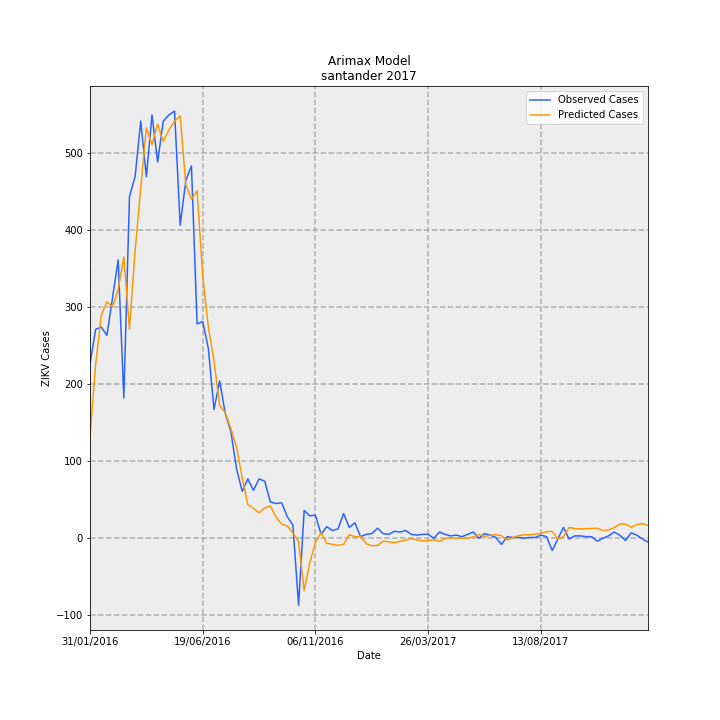

The data file committed next to this chart (first rows):
Date, predictions_incidence, observed_incidence, Predicted Cases, Observed Cases, error
31/01/2016, 6.401, 10.97, 131.9, 226.0, 94.08
07/02/2016, 10.93, 13.15, 225.3, 271.0, 45.72
14/02/2016, 14.03, 13.29, 289.1, 274.0, -15.11
21/02/2016, 14.88, 12.76, 306.7, 263.0, -43.66
28/02/2016, 14.55, 15.14, 300, 312.0, 12.02
06/03/2016, 15.66, 17.51, 322.7, 361, 38.3
13/03/2016, 17.71, 8.83, 364.9, 182, -182.9
20/03/2016, 13.15, 21.49, 271.1, 443.0, 171.9
27/03/2016, 18.08, 22.75, 372.6, 469, 96.43
03/04/2016, 22.04, 26.25, 454.3, 541.0, 86.7
10/04/2016, 25.82, 22.75, 532.2, 469, -63.23
17/04/2016, 24.77, 26.64, 510.6, 549.0, 38.4
24/04/2016, 26.06, 23.68, 537.2, 488.0, -49.15
01/05/2016, 24.96, 26.25, 514.5, 541.0, 26.55
08/05/2016, 25.7, 26.64, 529.7, 549.0, 19.31
15/05/2016, 26.24, 26.88, 540.8, 554.0, 13.23
22/05/2016, 26.58, 19.7, 547.8, 406, -141.8
29/05/2016, 22.25, 22.51, 458.5, 464.0, 5.458
05/06/2016, 21.34, 23.43, 439.9, 483.0, 43.13
12/06/2016, 21.86, 13.49, 450.6, 278.0, -172.6
19/06/2016, 16.52, 13.63, 340.5, 281.0, -59.48
26/06/2016, 13.28, 11.94, 273.7, 246.0, -27.74
03/07/2016, 11.16, 8.102, 230, 167, -63.03
10/07/2016, 8.346, 9.898, 172, 204.0, 31.98
17/07/2016, 7.907, 7.86, 163, 162.0, -0.9661
24/07/2016, 6.888, 6.695, 142, 138.0, -3.964
31/07/2016, 5.741, 4.367, 118.3, 90.0, -28.32
07/08/2016, 3.795, 2.96, 78.22, 61.0, -17.22
14/08/2016, 2.112, 3.736, 43.54, 77.0, 33.46
21/08/2016, 1.876, 3.008, 38.66, 62, 23.34
28/08/2016, 1.602, 3.736, 33.02, 77.0, 43.98
04/09/2016, 1.909, 3.59, 39.36, 74.0, 34.64
11/09/2016, 2.025, 2.28, 41.73, 47, 5.267
18/09/2016, 1.346, 2.183, 27.75, 45.0, 17.25
25/09/2016, 0.8849, 2.232, 18.24, 46.0, 27.76
02/10/2016, 0.7797, 1.359, 16.07, 28, 11.93
09/10/2016, 0.332, 0.8248, 6.842, 17.0, 10.16
16/10/2016, -0.2059, -4.221, -4.244, -87.0, -82.76
23/10/2016, -3.294, 1.747, -67.9, 36.0, 103.9
30/10/2016, -1.541, 1.407, -31.77, 29.0, 60.77
06/11/2016, -0.275, 1.456, -5.669, 30.0, 35.67
13/11/2016, 0.3512, 0.2426, 7.239, 5.0, -2.239
20/11/2016, -0.3169, 0.7278, -6.532, 15.0, 21.53
27/11/2016, -0.388, 0.4852, -7.996, 10.0, 18
04/12/2016, -0.4548, 0.5822, -9.374, 12.0, 21.37
11/12/2016, -0.3798, 1.553, -7.828, 32.0, 39.83
18/12/2016, 0.2173, 0.6793, 4.478, 14, 9.522
25/12/2016, 0.08985, 0.9704, 1.852, 20.0, 18.15
01/01/2017, 0.1144, 0.09704, 2.358, 2.0, -0.3575
08/01/2017, -0.3421, 0.2426, -7.051, 5.0, 12.05
15/01/2017, -0.4717, 0.2911, -9.722, 6.0, 15.72
22/01/2017, -0.4516, 0.6307, -9.307, 13.0, 22.31
29/01/2017, -0.1874, 0.2911, -3.862, 6.0, 9.862
05/02/2017, -0.2243, 0.2426, -4.622, 5.0, 9.622
12/02/2017, -0.2867, 0.4367, -5.909, 9.0, 14.91
19/02/2017, -0.1928, 0.3881, -3.974, 8.0, 11.97
26/02/2017, -0.1254, 0.4852, -2.584, 10.0, 12.58
05/03/2017, -0.02949, 0.2426, -0.6078, 5.0, 5.608
12/03/2017, -0.1049, 0.1941, -2.161, 4.0, 6.161
19/03/2017, -0.1653, 0.2426, -3.407, 5.0, 8.407
... 40 more rows
